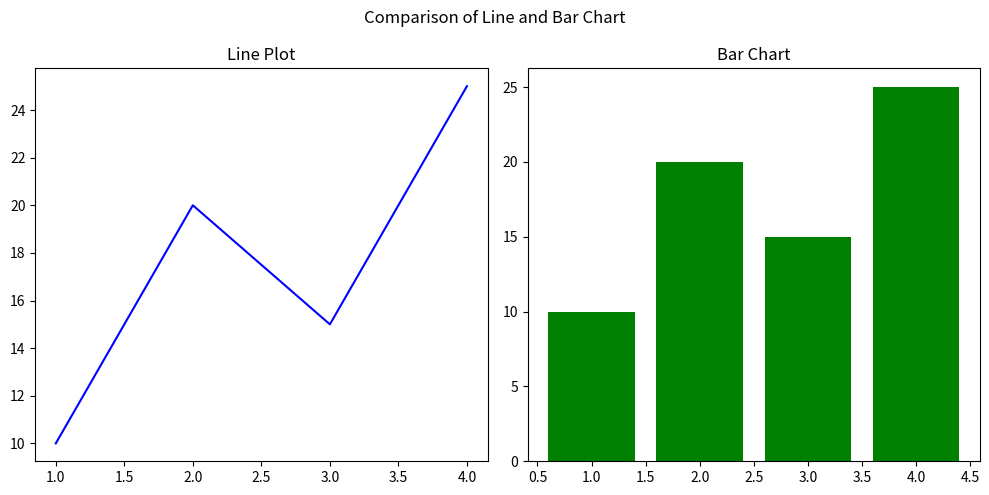

This chart was generated by the following Python code:
import matplotlib.pyplot as plt

fig, ax = plt.subplots(1,2, figsize=(10,5))

x = [1,2,3,4]
y = [10,20,15,25]

ax[0].plot(x,y, color='blue')
ax[0].set_title('Line Plot')

ax[1].bar(x,y, color='green')
ax[1].set_title('Bar Chart')

fig.suptitle('Comparison of Line and Bar Chart')

plt.tight_layout()
plt.show()
